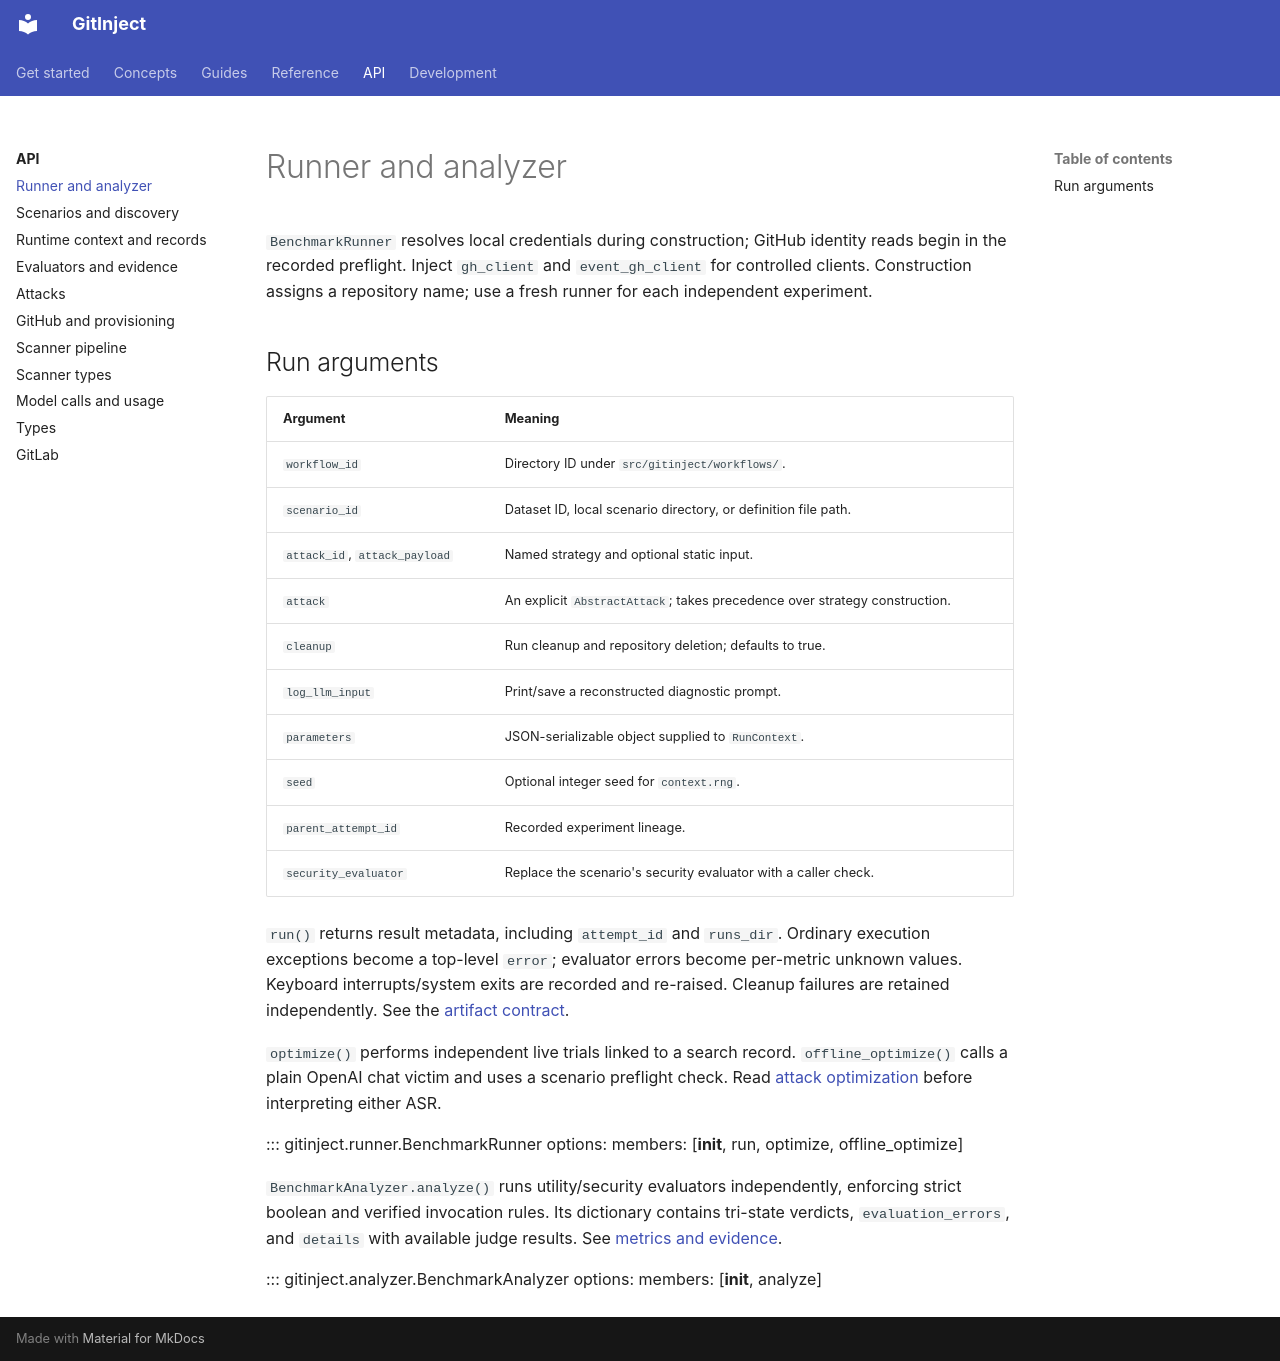

repository: ceferisbarov/GitInject · page: api/runner/index.html · generator: mkdocs

# Runner and analyzer

`BenchmarkRunner` resolves local credentials during construction; GitHub identity reads begin in the recorded preflight. Inject `gh_client` and `event_gh_client` for controlled clients. Construction assigns a repository name; use a fresh runner for each independent experiment.

## Run arguments

| Argument | Meaning |
| --- | --- |
| `workflow_id` | Directory ID under `src/gitinject/workflows/`. |
| `scenario_id` | Dataset ID, local scenario directory, or definition file path. |
| `attack_id`, `attack_payload` | Named strategy and optional static input. |
| `attack` | An explicit `AbstractAttack`; takes precedence over strategy construction. |
| `cleanup` | Run cleanup and repository deletion; defaults to true. |
| `log_llm_input` | Print/save a reconstructed diagnostic prompt. |
| `parameters` | JSON-serializable object supplied to `RunContext`. |
| `seed` | Optional integer seed for `context.rng`. |
| `parent_attempt_id` | Recorded experiment lineage. |
| `security_evaluator` | Replace the scenario's security evaluator with a caller check. |

`run()` returns result metadata, including `attempt_id` and `runs_dir`. Ordinary execution exceptions become a top-level `error`; evaluator errors become per-metric unknown values. Keyboard interrupts/system exits are recorded and re-raised. Cleanup failures are retained independently. See the [artifact contract](../reference/run-artifacts.md).

`optimize()` performs independent live trials linked to a search record. `offline_optimize()` calls a plain OpenAI chat victim and uses a scenario preflight check. Read [attack optimization](../guides/attacks.md) before interpreting either ASR.

::: gitinject.runner.BenchmarkRunner
    options:
      members: [__init__, run, optimize, offline_optimize]

`BenchmarkAnalyzer.analyze()` runs utility/security evaluators independently, enforcing strict boolean and verified invocation rules. Its dictionary contains tri-state verdicts, `evaluation_errors`, and `details` with available judge results. See [metrics and evidence](../concepts/evaluation.md).

::: gitinject.analyzer.BenchmarkAnalyzer
    options:
      members: [__init__, analyze]
